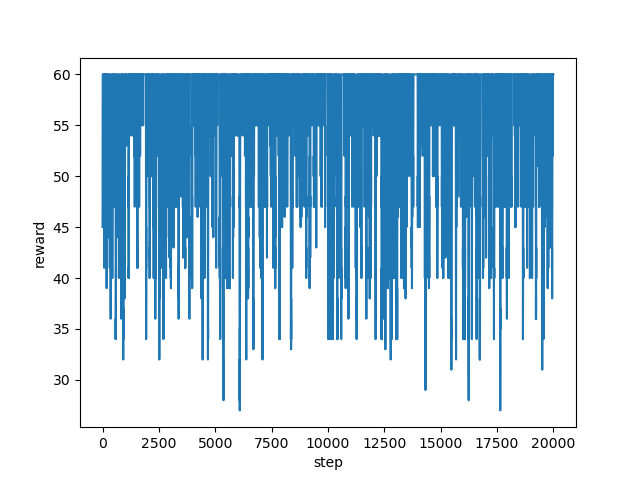

Data behind this chart, as committed beside it:
step, reward
0, 45.0
1, 51.0
2, 60.0
3, 60.0
4, 60.0
5, 60.0
6, 60.0
7, 60.0
8, 60.0
9, 60.0
10, 60.0
11, 60.0
12, 60.0
13, 60.0
14, 60.0
15, 60.0
16, 60.0
17, 60.0
18, 60.0
19, 60.0
20, 60.0
21, 60.0
22, 60.0
23, 60.0
24, 60.0
25, 60.0
26, 60.0
27, 60.0
28, 60.0
29, 60.0
30, 60.0
31, 60.0
32, 60.0
33, 60.0
34, 60.0
35, 60.0
36, 60.0
37, 60.0
38, 60.0
39, 60.0
40, 55.0
41, 60.0
42, 55.0
43, 55.0
44, 55.0
45, 54.0
46, 54.0
47, 54.0
48, 55.0
49, 60.0
50, 60.0
51, 60.0
52, 60.0
53, 60.0
54, 55.0
55, 55.0
56, 55.0
57, 55.0
58, 55.0
59, 55.0
... 19,940 more rows
